Run: headless pygame with SDL's dummy video driver; simulated clock (each Clock.tick advances the game by its frame time, no real sleeping); random seed 0; keys injected as events and as key.get_pressed() state; no mouse input.
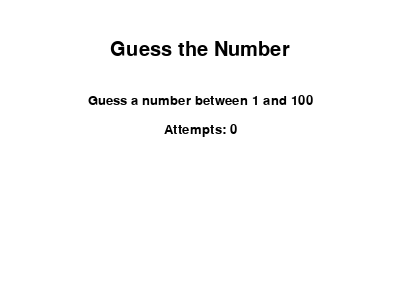
Frame 1 of 4 · flips 1–60 · no input
Frame 2 of 4 · flips 61–180 · tapped SPACE, RETURN · held RIGHT (→), D · screen unchanged from frame 1, image omitted
Frame 3 of 4 · flips 181–300 · held DOWN (↓), S · screen unchanged from frame 2, image omitted
Frame 4 of 4 · flips 301–420 · held LEFT (←), A, UP (↑), W · screen unchanged from frame 3, image omitted

The pygame program that drew these frames:

import pygame
import random
import sys
# flex
# Initialize pygame
pygame.init()

# Constants for the window size
WIDTH, HEIGHT = 400, 300

# Colors
WHITE = (255, 255, 255)
BLACK = (0, 0, 0)

# Function to draw text on the screen
def draw_text(text, size, color, x, y):
    font = pygame.font.Font(None, size)
    text_surface = font.render(text, True, color)
    text_rect = text_surface.get_rect()
    text_rect.center = (x, y)
    screen.blit(text_surface, text_rect)

# Function to handle game events
def handle_events():
    for event in pygame.event.get():
        if event.type == pygame.QUIT:
            pygame.quit()
            sys.exit()

# Function to start a new game
def start_new_game():
    return random.randint(1, 100)

# Main game loop
def game_loop():
    number_to_guess = start_new_game()
    attempts = 0

    while True:
        handle_events()

        # Clear the screen
        screen.fill(WHITE)

        # Draw the game title
        draw_text("Guess the Number", 30, BLACK, WIDTH // 2, 50)

        # Draw instructions
        draw_text("Guess a number between 1 and 100", 20, BLACK, WIDTH // 2, 100)

        # Draw number of attempts
        draw_text(f"Attempts: {attempts}", 20, BLACK, WIDTH // 2, 130)

        # Check for player input
        keys = pygame.key.get_pressed()
        if keys[pygame.K_RETURN]:
            try:
                player_guess = int(input_box.text)
                attempts += 1

                if player_guess == number_to_guess:
                    draw_text("Congratulations! You guessed the number!", 20, BLACK, WIDTH // 2, 200)
                elif player_guess < number_to_guess:
                    draw_text("Try a higher number.", 20, BLACK, WIDTH // 2, 200)
                else:
                    draw_text("Try a lower number.", 20, BLACK, WIDTH // 2, 200)

                pygame.display.update()
                pygame.time.delay(1000)

                # Start a new game after displaying the result for 1 second
                number_to_guess = start_new_game()
                attempts = 0
            except ValueError:
                # Handle non-integer input
                pass

        # Update the display
        pygame.display.update()

# Create the game window
screen = pygame.display.set_mode((WIDTH, HEIGHT))
pygame.display.set_caption("Guess the Number")

# Run the game loop
game_loop()
